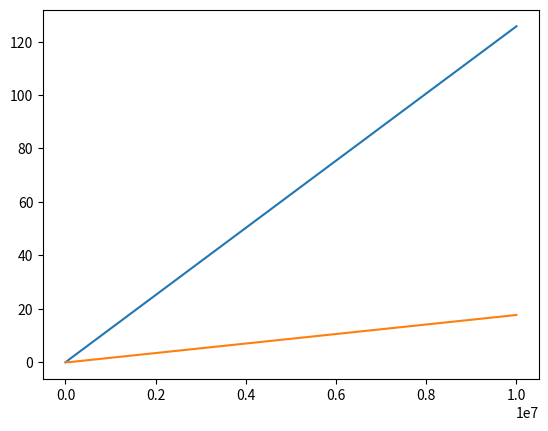

Write the Python code that produced this figure.
import matplotlib.pyplot as plt

# all numbers are hard-coded

sizes = [1000, 100000, 10000000]
gen_time = [0.016, 1.315, 125.702]
sort_time = [0.038, 0.104, 17.720]

plt.plot(sizes, gen_time)
plt.plot(sizes, sort_time)
plt.show()